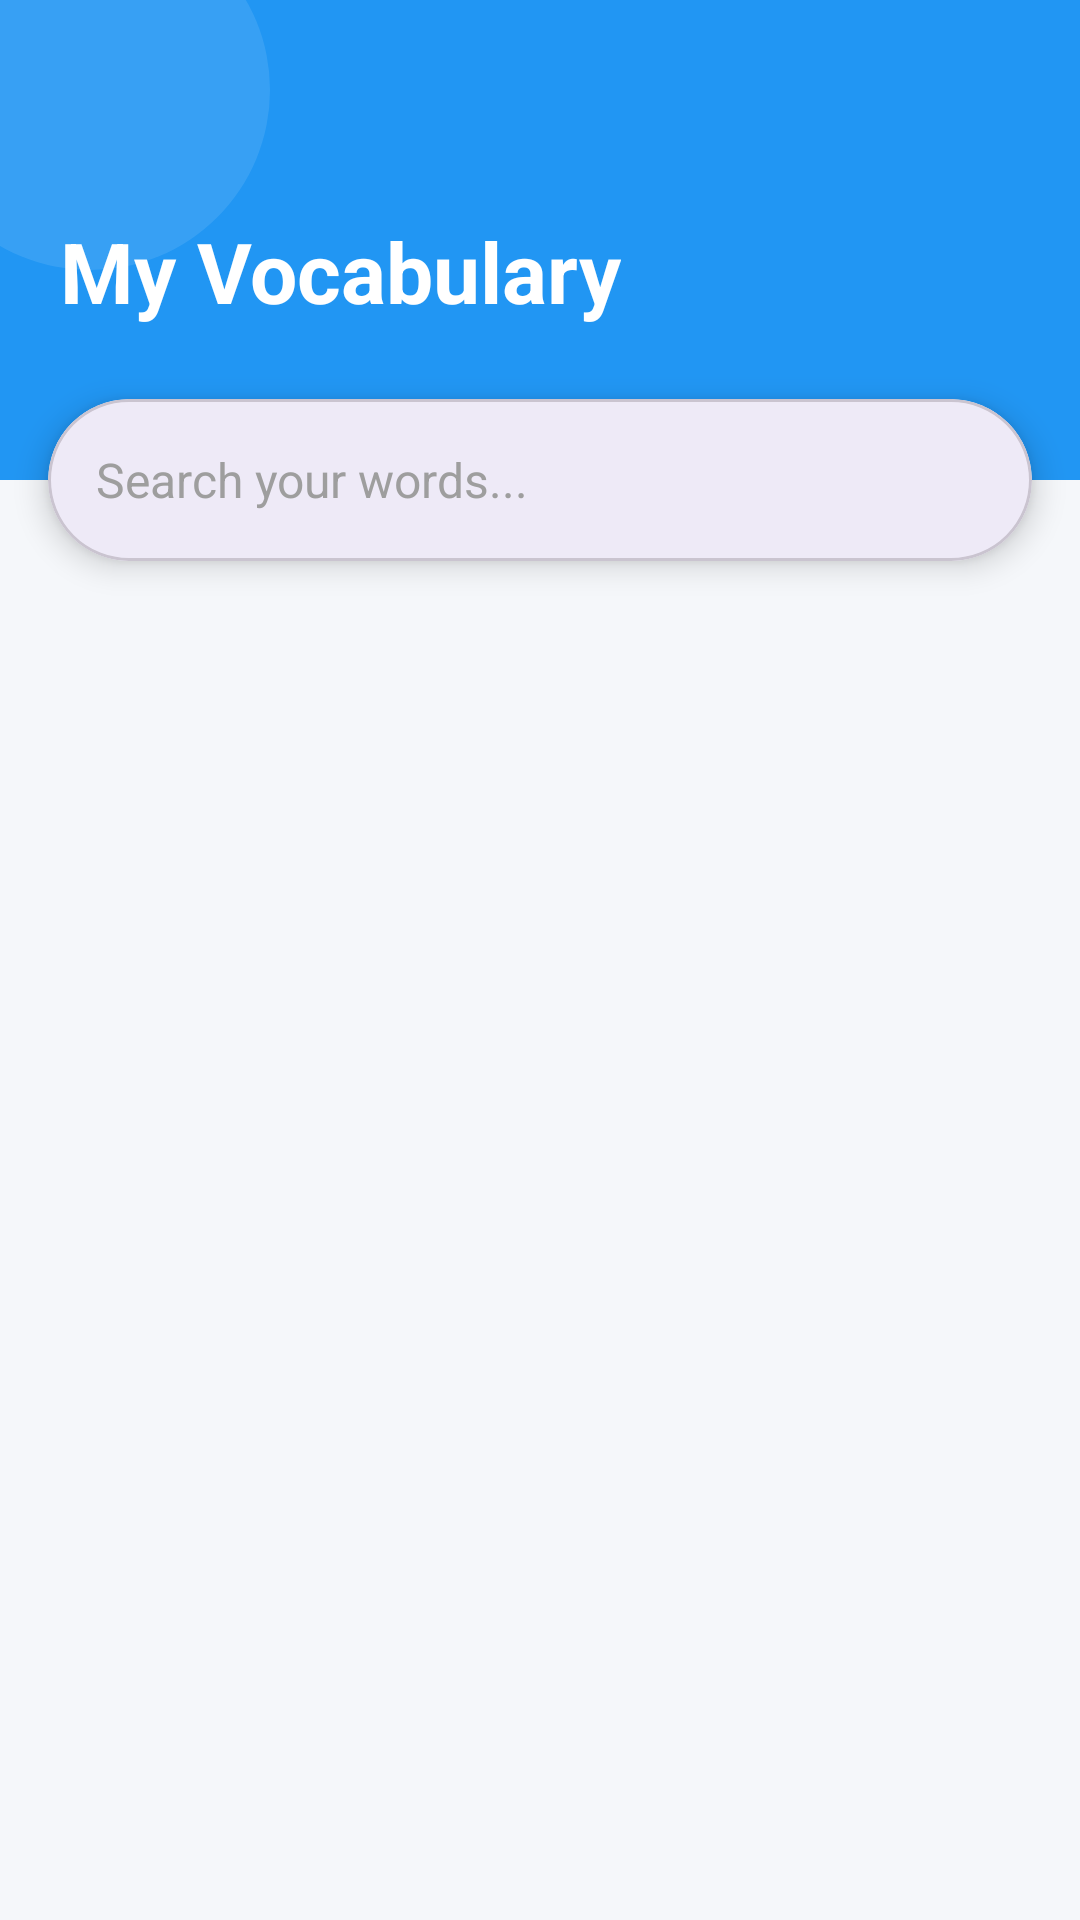

This screen was rendered from an Android layout file. Write that file and the resources it references.
<!-- AndroidManifest.xml: application theme Theme.MyVocab -->
<!-- res/layout/activity_my_vocab.xml -->
<?xml version="1.0" encoding="utf-8"?>
<androidx.constraintlayout.widget.ConstraintLayout
    xmlns:android="http://schemas.android.com/apk/res/android"
    xmlns:app="http://schemas.android.com/apk/res-auto"
    xmlns:tools="http://schemas.android.com/tools"
    android:layout_width="match_parent"
    android:layout_height="match_parent"
    android:background="#F5F7FA">

    <View
        android:id="@+id/viewHeader"
        android:layout_width="match_parent"
        android:layout_height="160dp"
        android:background="#2196F3"
        app:layout_constraintTop_toTopOf="parent" />

    <View
        android:layout_width="120dp"
        android:layout_height="120dp"
        android:background="@drawable/circle_background"
        android:backgroundTint="#FFFFFF"
        android:alpha="0.1"
        android:translationX="-30dp"
        android:translationY="-30dp"
        app:layout_constraintStart_toStartOf="parent"
        app:layout_constraintTop_toTopOf="parent"/>

    <TextView
        android:id="@+id/tvTitle"
        android:layout_width="wrap_content"
        android:layout_height="wrap_content"
        android:layout_marginStart="20dp"
        android:layout_marginBottom="24dp"
        android:text="My Vocabulary"
        android:textColor="#FFFFFF"
        android:textSize="28sp"
        android:textStyle="bold"
        app:layout_constraintBottom_toTopOf="@id/cardSearch"
        app:layout_constraintStart_toStartOf="parent" />

    <com.google.android.material.card.MaterialCardView
        android:id="@+id/cardSearch"
        android:layout_width="match_parent"
        android:layout_height="54dp"
        android:layout_marginHorizontal="16dp"
        app:cardCornerRadius="27dp"
        app:cardElevation="6dp"
        app:cardBackgroundColor="#FFFFFF"
        app:layout_constraintTop_toBottomOf="@id/viewHeader"
        app:layout_constraintBottom_toBottomOf="@id/viewHeader">

        <LinearLayout
            android:layout_width="match_parent"
            android:layout_height="match_parent"
            android:orientation="horizontal"
            android:gravity="center_vertical"
            android:paddingHorizontal="16dp">

            <EditText
                android:id="@+id/etSearch"
                android:layout_width="0dp"
                android:layout_height="match_parent"
                android:layout_weight="1"
                android:background="@android:color/transparent"
                android:hint="Search your words..."
                android:textColor="#333333"
                android:textColorHint="#9E9E9E"
                android:textSize="16sp"
                android:singleLine="true"
                android:imeOptions="actionSearch"
                android:inputType="text"/>

            <ImageView
                android:layout_width="24dp"
                android:layout_height="24dp"
                android:src="@drawable/ic_search"
                app:tint="#2196F3"
                android:layout_marginStart="8dp"/>
        </LinearLayout>
    </com.google.android.material.card.MaterialCardView>

    <ListView
        android:id="@+id/lvWords"
        android:layout_width="match_parent"
        android:layout_height="0dp"
        android:layout_marginTop="12dp"
        android:clipToPadding="false"
        android:divider="@null"
        android:dividerHeight="0dp"
        android:paddingBottom="16dp"
        android:paddingTop="8dp"
        android:scrollbarStyle="outsideOverlay"
        app:layout_constraintBottom_toBottomOf="parent"
        app:layout_constraintTop_toBottomOf="@id/cardSearch" />

</androidx.constraintlayout.widget.ConstraintLayout>
<!-- resources referenced by this layout -->
<resources>
  <!-- drawable circle_background (drawable) -->
  <?xml version="1.0" encoding="utf-8"?>
  <shape xmlns:android="http://schemas.android.com/apk/res/android"
      android:shape="oval">
      <solid android:color="@color/light_purple"/>
  </shape>
  <style name="Theme.MyVocab" parent="Base.Theme.MyVocab" />
  <color name="light_purple">#D1C4E9</color>
  <style name="Base.Theme.MyVocab" parent="Theme.Material3.DayNight.NoActionBar">
          <item name="colorPrimary">@color/primary_color_app</item>
          <item name="colorOnPrimary">@color/white</item>
  
          <item name="android:colorBackground">@color/background_screen</item>
          <item name="colorSurface">@color/background_surface</item>
  
          <item name="android:textColorPrimary">@color/text_primary</item>
          <item name="android:textColorSecondary">@color/text_secondary</item>
  
      </style>
  <color name="primary_color_app">#673AB7</color>
  <color name="white">#FFFFFF</color>
  <color name="background_screen">#F5F5F5</color>
  <color name="background_surface">#FFFFFF</color>
  <color name="text_primary">#000000</color>
  <color name="text_secondary">#808080</color>
</resources>
